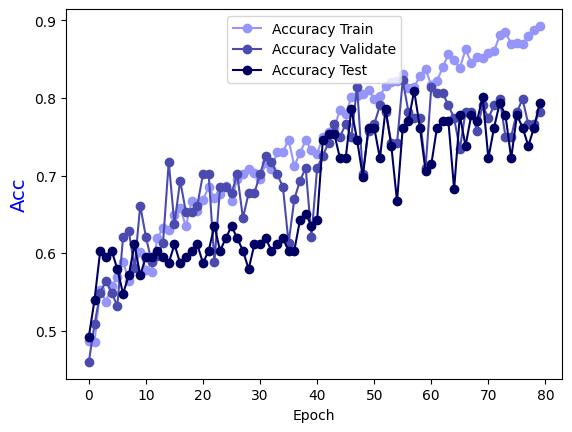

Source data for this figure (header and first rows):
Epoch, Accuracy Train, Accuracy Validate, Accuracy Test
0.0, 0.4869, 0.4597, 0.4921
1.0, 0.4859, 0.5081, 0.5397
2.0, 0.5525, 0.5484, 0.6032
3.0, 0.5374, 0.5645, 0.5952
4.0, 0.5576, 0.5484, 0.6032
5.0, 0.5687, 0.5323, 0.5794
6.0, 0.5889, 0.621, 0.5476
7.0, 0.5646, 0.629, 0.5714
8.0, 0.5828, 0.5806, 0.6111
9.0, 0.601, 0.6613, 0.5714
10.0, 0.5788, 0.621, 0.5952
11.0, 0.5758, 0.5887, 0.5952
12.0, 0.6192, 0.5968, 0.6032
13.0, 0.6323, 0.6129, 0.5952
14.0, 0.6303, 0.7177, 0.5873
15.0, 0.6485, 0.6371, 0.6111
16.0, 0.6586, 0.6935, 0.5873
17.0, 0.6343, 0.6532, 0.5952
18.0, 0.6667, 0.6532, 0.6032
19.0, 0.6545, 0.6613, 0.6111
20.0, 0.6687, 0.7016, 0.5873
21.0, 0.6848, 0.7016, 0.6032
22.0, 0.6707, 0.5887, 0.6349
23.0, 0.6768, 0.6855, 0.6032
24.0, 0.6869, 0.6855, 0.619
25.0, 0.6677, 0.6774, 0.6349
26.0, 0.696, 0.7016, 0.619
27.0, 0.702, 0.6452, 0.6032
28.0, 0.7081, 0.6774, 0.5794
29.0, 0.703, 0.6774, 0.6111
30.0, 0.696, 0.7016, 0.6111
31.0, 0.7162, 0.7258, 0.619
32.0, 0.7081, 0.7177, 0.6032
33.0, 0.7303, 0.7016, 0.6111
34.0, 0.7303, 0.6855, 0.619
35.0, 0.7465, 0.6129, 0.6032
36.0, 0.7121, 0.6694, 0.6032
37.0, 0.7293, 0.6935, 0.6429
38.0, 0.7455, 0.7097, 0.6508
39.0, 0.7323, 0.621, 0.6349
40.0, 0.7283, 0.7097, 0.6429
41.0, 0.7495, 0.7258, 0.746
42.0, 0.7556, 0.7419, 0.754
43.0, 0.7616, 0.7661, 0.754
44.0, 0.7848, 0.75, 0.7222
45.0, 0.7798, 0.7661, 0.7222
46.0, 0.801, 0.75, 0.7857
47.0, 0.803, 0.8145, 0.746
48.0, 0.8051, 0.7016, 0.6984
49.0, 0.8101, 0.7581, 0.7619
50.0, 0.799, 0.7661, 0.7619
51.0, 0.803, 0.7903, 0.7222
52.0, 0.8152, 0.7823, 0.7857
53.0, 0.8212, 0.7419, 0.7381
54.0, 0.8222, 0.7419, 0.6667
55.0, 0.8313, 0.8226, 0.7619
56.0, 0.8131, 0.7823, 0.7698
57.0, 0.8141, 0.7742, 0.8095
58.0, 0.8283, 0.7742, 0.7619
59.0, 0.8374, 0.7097, 0.7063
... 20 more rows
